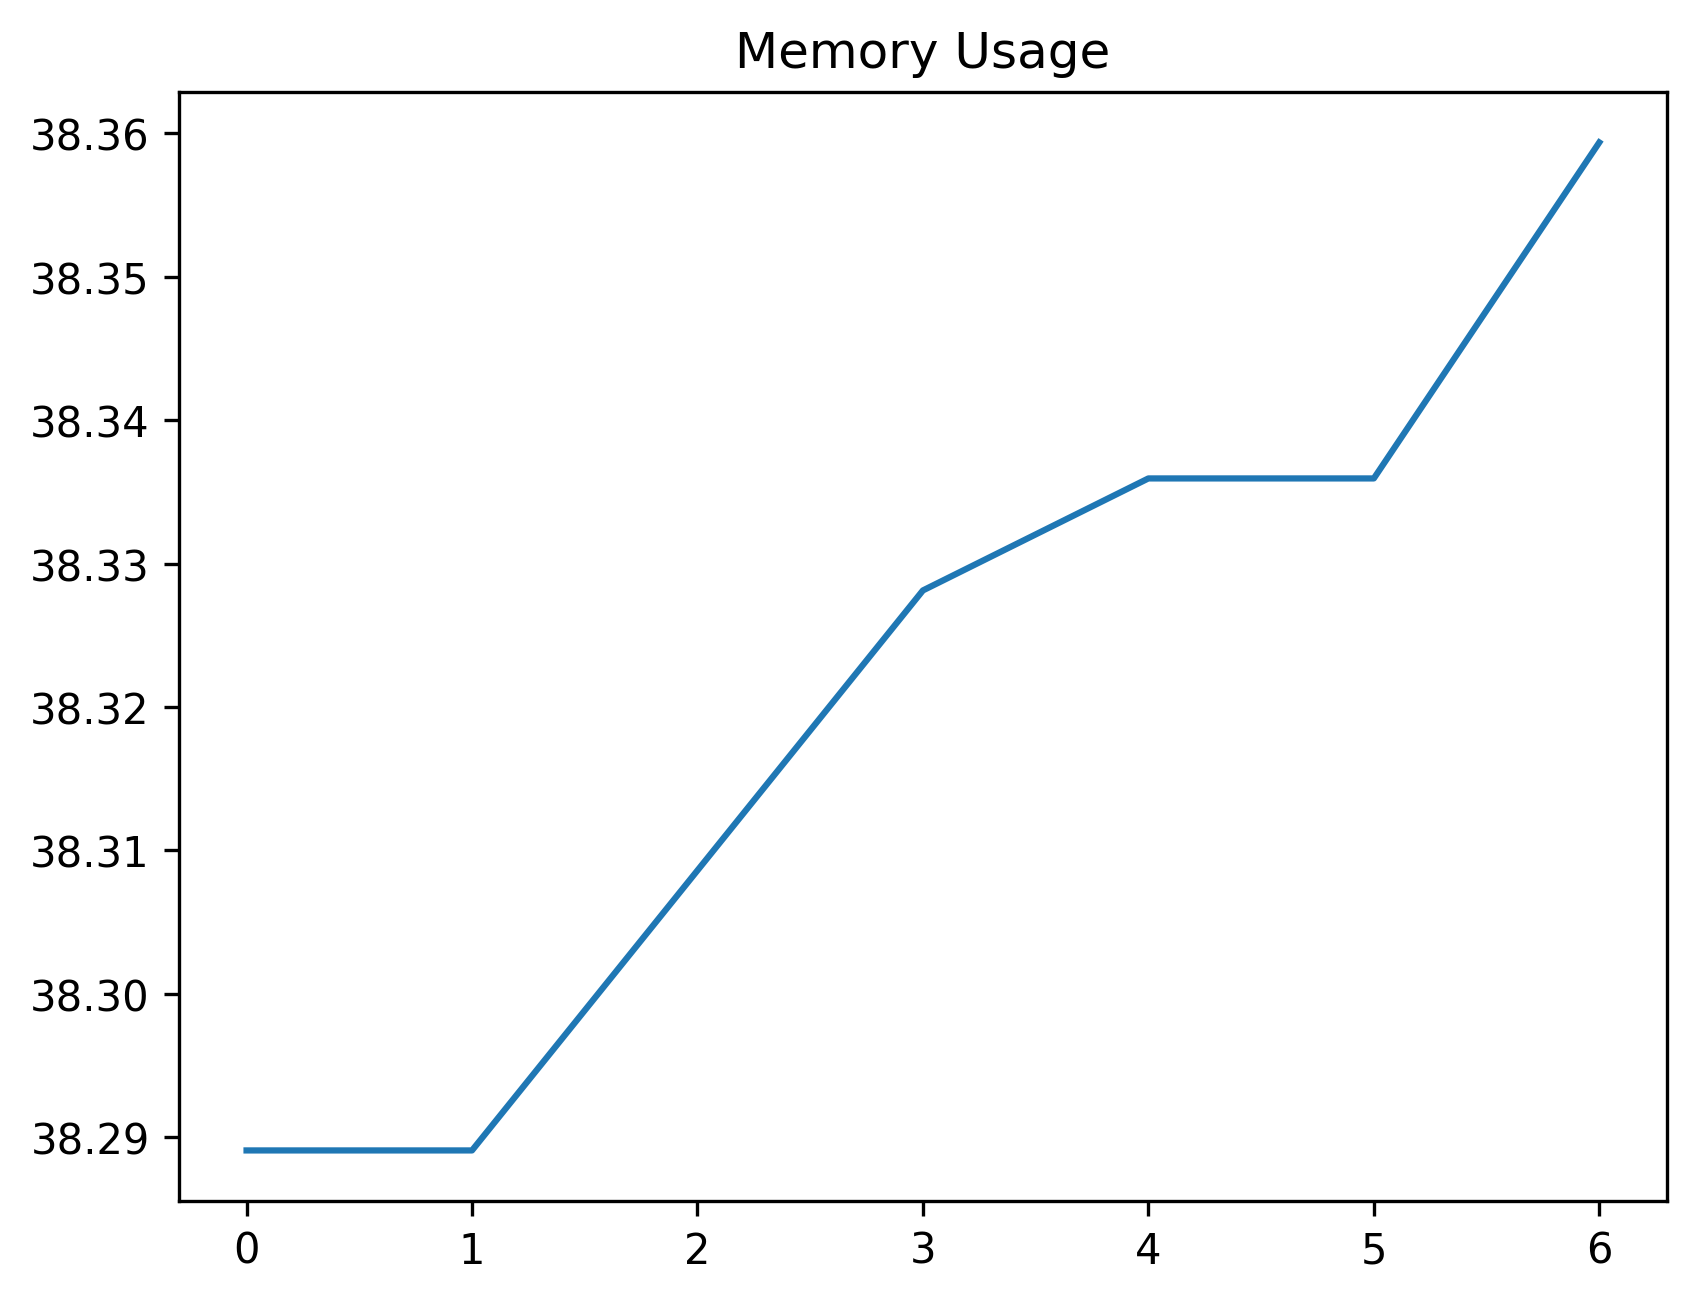

Values plotted in this chart, from the file beside it:
date_time, name, memory
2024-02-09 09:14:34.847931, start, 38.29
2024-02-09 09:14:36.425724, click_create_button, 38.29
2024-02-09 09:14:37.226695, click_lookup, 38.31
2024-02-09 09:14:37.759642, select_first_lookup_record, 38.33
2024-02-09 09:14:37.811483, save_cell_value_to_variable, 38.34
2024-02-09 09:14:37.889843, click_accept, 38.34
2024-02-09 09:14:37.965990, assert_input_value, 38.36
